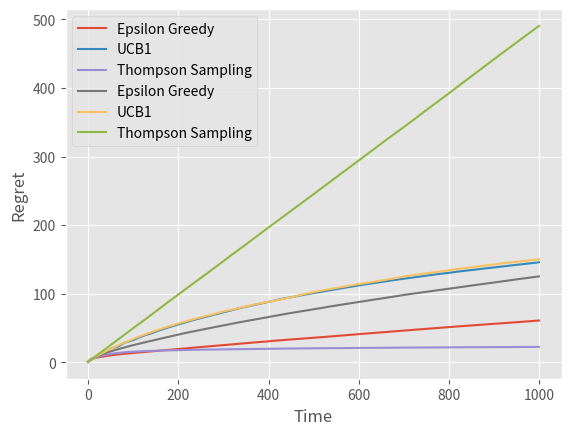

Source code (Python):
import numpy as np
import sys
from scipy.stats import norm
import time
import copy
import matplotlib.pyplot as plt
import seaborn as sns


# Simple CLI progressbar that do not need a particular library
def progressbar(it, prefix="", size=60, file=sys.stdout):
    count = len(it)

    def show(j):
        x = int(size * j / count)
        file.write("%s[%s%s] %i/%i\r" % (prefix, "#" * x, "." * (size - x), j, count))
        file.flush()

    show(0)
    for i, item in enumerate(it):
        yield item
        show(i + 1)
    file.write("\n")
    file.flush()


# Parent class for bandits
# Arms always return the same values
#
# If the means are unspecified, they are chosen uniformly in the given range
class Bandit:
    def __init__(self, nb_arm, means=None):
        self.nb_arm = nb_arm
        self.means = means

    def pull(self, arm):
        return self.means[arm]


# Bandit with Gaussian distributed rewards
# If unspecified, the standard deviations are set to 1 by default
class GaussianBandit(Bandit):
    def __init__(self, nb_arm, means=None, sigmas=None):
        super().__init__(nb_arm, means=means)
        if sigmas is not None:
            self.sigmas = sigmas
        else:
            self.sigmas = np.ones(nb_arm)

    def pull(self, arm):
        return np.random.randn() * self.sigmas[arm] + self.means[arm]


# Bandit with Bernoulli distributed rewards
class BernoulliBandit(Bandit):
    def __init__(self, nb_arm, means=None):
        super().__init__(nb_arm, means=means)

    def pull(self, arm):
        if np.random.rand() < self.means[arm]:
            return 1.0
        else:
            return 0.0


def ExternalRiskBandit(bandit_class):
    class ExternalRiskBandit(Bandit):
        def __init__(self, nb_arm, mu=None, lmbd=None):
            self.normal_bandit = bandit_class(nb_arm, mu)
            self.hazard_bandit = bandit_class(nb_arm, lmbd)
            self.mu = mu
            self.lmbd = lmbd

        def pull(self, arm, p):
            if np.random.rand() < p:
                return self.normal_bandit.pull(arm), False
            else:
                return self.hazard_bandit.pull(arm), True

    return ExternalRiskBandit


# Parent class for bandit algorithms
class BanditAlgorithm:
    name = "BanditAlgorithm"
    def __init__(self, bandit):
        self.bandit = bandit
        self.nb_arm = bandit.nb_arm
        self.means = bandit.means
        self.t = 0
        self.total_rewards = np.zeros(self.nb_arm)
        self.pull_count = np.zeros(self.nb_arm)
        self.regrets = []

    def update(self, arm, reward):
        self.t += 1
        self.total_rewards[arm] += reward
        self.pull_count[arm] += 1
        self.regrets.append(self.means.max() - self.means[arm])

    def run(self, T):
        for t in range(T):
            arm = self.select()
            reward = self.bandit.pull(arm)
            self.update(arm, reward)
        return self.regrets

    def select(self):
        pass


# Epsilon-greedy algorithm
class EpsilonGreedy(BanditAlgorithm):
    name = "Epsilon Greedy"
    def __init__(self, bandit, epsilon=0.1):
        super().__init__(bandit)
        self.epsilon = epsilon

    def select(self):
        if np.random.rand() < self.epsilon:
            return np.random.randint(self.nb_arm)
        else:
            return np.argmax(self.total_rewards / self.pull_count)


# UCB algorithm
class UCB(BanditAlgorithm):
    name = "UCB1"
    def __init__(self, bandit):
        super().__init__(bandit)

    def select(self):
        if self.t < self.nb_arm:
            return self.t
        else:
            return np.argmax(
                self.total_rewards / self.pull_count
                + np.sqrt(2 * np.log(self.t) / self.pull_count)
            )


# Thompson sampling algorithm for Bernoulli bandits
class BernoulliThompsonSampling(BanditAlgorithm):
    name = "Thompson Sampling"
    def __init__(self, bandit):
        super().__init__(bandit)
        self.alpha = np.ones(self.nb_arm)
        self.beta = np.ones(self.nb_arm)

    def update(self, arm, reward):
        super().update(arm, reward)
        if reward == 1.0:
            self.alpha[arm] += 1
        else:
            self.beta[arm] += 1

    def select(self):
        return np.argmax(np.random.beta(self.alpha, self.beta))


# Experiment class
class Experiment:
    def run(
        self, bandit_class, bandit_args, algorithm_class, algorithm_args, T, nb_simu
    ):
        regrets = np.zeros((nb_simu, T))
        for i in progressbar(range(nb_simu), "Simulation: ", 40):
            bandit = bandit_class(**bandit_args)
            algorithm = algorithm_class(bandit, **algorithm_args)
            regrets[i] = algorithm.run(T)
        return regrets

    def plot_cumulated_regret(self, regrets, T, names=None):
        plt.plot(np.arange(T), np.cumsum(regrets.mean(axis=0)), label=names)
        plt.legend()
        plt.xlabel("Time")
        plt.ylabel("Regret")


# Experiments
if __name__ == "__main__":
    # Bandit parameters
    nb_arm = 10
    range_means = [0, 1]
    means = np.random.rand(nb_arm) * (range_means[1] - range_means[0]) + range_means[0]
    sigmas = np.ones(nb_arm)

    # Algorithm parameters
    epsilon = 0.1

    # Experiment parameters
    T = 1000
    nb_simu = 100

    # Set plot style
    plt.style.use("ggplot")

    # Run experiments
    experiment = Experiment()
    regrets = experiment.run(
        BernoulliBandit,
        {"nb_arm": nb_arm, "means": means},
        EpsilonGreedy,
        {"epsilon": epsilon},
        T,
        nb_simu,
    )
    experiment.plot_cumulated_regret(regrets, T, "Epsilon Greedy")

    # Run experiments
    experiment = Experiment()
    regrets = experiment.run(
        BernoulliBandit,
        {"nb_arm": nb_arm, "means": means},
        UCB,
        {},
        T,
        nb_simu,
    )
    experiment.plot_cumulated_regret(regrets, T, "UCB1")

    # Run experiments
    experiment = Experiment()
    regrets = experiment.run(
        BernoulliBandit,
        {"nb_arm": nb_arm, "means": means},
        BernoulliThompsonSampling,
        {},
        T,
        nb_simu,
    )
    experiment.plot_cumulated_regret(regrets, T, "Thompson Sampling")

    plt.show()

    # Run experiments
    experiment = Experiment()
    regrets = experiment.run(
        GaussianBandit,
        {
            "nb_arm": nb_arm,
            "means": means,
            "sigmas": sigmas,
        },
        EpsilonGreedy,
        {"epsilon": epsilon},
        T,
        nb_simu,
    )
    experiment.plot_cumulated_regret(regrets, T, "Epsilon Greedy")

    # Run experiments
    experiment = Experiment()
    regrets = experiment.run(
        GaussianBandit,
        {
            "nb_arm": nb_arm,
            "means": means,
            "sigmas": sigmas,
        },
        UCB,
        {},
        T,
        nb_simu,
    )
    experiment.plot_cumulated_regret(regrets, T, "UCB1")

    # Run experiments
    experiment = Experiment()
    regrets = experiment.run(
        GaussianBandit,
        {
            "nb_arm": nb_arm,
            "means": means,
            "sigmas": sigmas,
        },
        BernoulliThompsonSampling,
        # TODO : change to GaussianThompsonSampling
        {},
        T,
        nb_simu,
    )
    experiment.plot_cumulated_regret(regrets, T, "Thompson Sampling")

    plt.show()